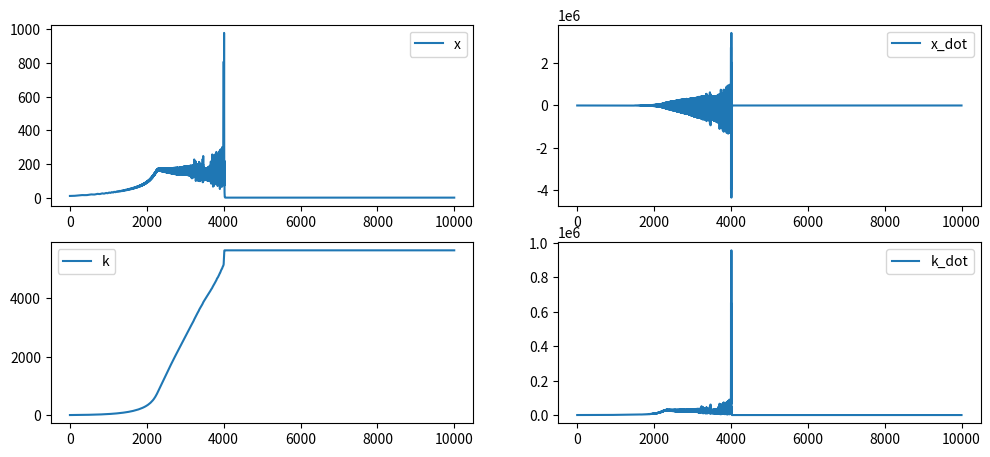

Write Python code to recreate this figure.
import math
import matplotlib.pyplot as plt
import random

def plot_values(values, label, subplot_position):
    """
    Plot the given values with the specified label in the specified subplot position.
    """
    plt.subplot(subplot_position)
    plt.plot(values, label=label)
    plt.legend()

# Initializing the parameters
a = 10
b = random.choice([1, -1])
print(b)

# Initializing the state variables
x = 10
k = 10
delta_time = 0.0001

# Initialize lists to store values
x_values = []
x_dot_values = []
k_values = []
k_dot_values = []

for i in range(10000):
    # Calculate control input
    u = -k * math.cos(k) * x

    # Calculate state derivatives
    x_dot = a * x + b * u
    k_dot = math.pow(x, 2)

    # Update states
    x = x + x_dot * delta_time
    k = k + k_dot * delta_time

    # Print current state values
    print("x: ", x, "x_dot: ", x_dot, "k: ", k, "k_dot: ", k_dot)

    # Store values for plotting
    x_values.append(x)
    x_dot_values.append(x_dot)
    k_values.append(k)
    k_dot_values.append(k_dot)

# Plot values
plt.figure(figsize=(12, 8))

plot_values(x_values, 'x', 321)
plot_values(x_dot_values, 'x_dot', 322)
plot_values(k_values, 'k', 323)
plot_values(k_dot_values, 'k_dot', 324)

plt.show()